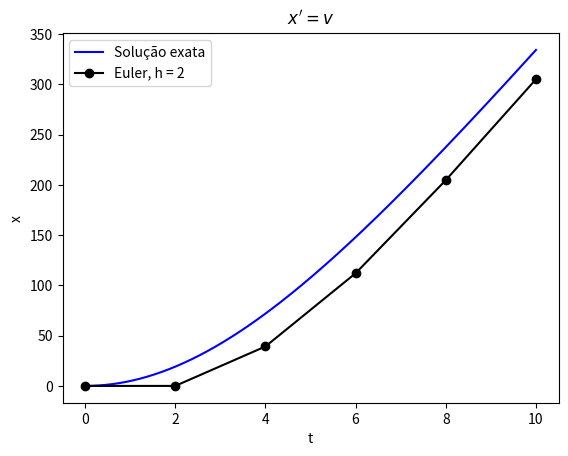
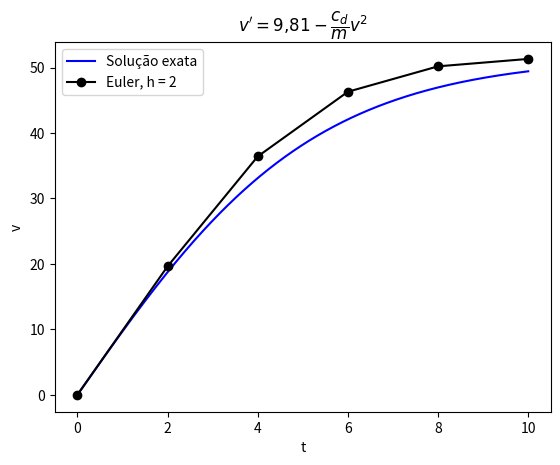

Recreate these plots in Python, in order.
import numpy as np
import matplotlib.pyplot as plt


def x_real(t):
    return 68.1 / 0.25 * np.log(np.cosh(np.sqrt(9.81 * 0.25 / 68.1) * t))


def v_real(t):
    return np.sqrt(9.81 * 68.1 / 0.25) * np.tanh(np.sqrt(9.81 * 0.25 / 68.1) * t)


def f(v):
    return v


def g(v):
    return 9.81 - 0.25 / 68.1 * v**2


t_min = 0
t_max = 10
x_t0 = x_real(0)
v_t0 = v_real(0)
h = 2

t_sol = np.linspace(t_min, t_max, 1000)
x_sol = x_real(t_sol)
v_sol = v_real(t_sol)

n = int((t_max - t_min) / h)

t = np.zeros(n + 1)
x = np.zeros(n + 1)
v = np.zeros(n + 1)

t[0] = t_min
x[0] = x_t0
v[0] = v_t0

for i in range(n):
    x[i + 1] = x[i] + h * f(v[i])
    v[i + 1] = v[i] + h * g(v[i])
    t[i + 1] = t[i] + h

x_true = x_real(t)
Ept_x = np.where(x_true != 0, np.abs((x_true - x) / x_true) * 100, 0)
print(f"Ept_x máximo: {np.max(Ept_x):.6f}%")

v_true = v_real(t)
Ept_v = np.where(v_true != 0, np.abs(np.abs(v_true - v) / v_true) * 100, 0)
print(f"Ept_v máximo: {np.max(Ept_v):.6f}%")

plt.figure()
plt.plot(t_sol, x_sol, "-b", label="Solução exata")
plt.plot(t, x, "-ok", label=f"Euler, h = {h}")
plt.xlabel("t")
plt.ylabel("x")
plt.title(r"$x' = v$")
plt.legend()

plt.figure()
plt.plot(t_sol, v_sol, "-b", label="Solução exata")
plt.plot(t, v, "-ok", label=f"Euler, h = {h}")
plt.xlabel("t")
plt.ylabel("v")
plt.title(r"$v' = 9{,}81 - \dfrac{c_d}{m}v^2$")
plt.legend()

plt.show()
